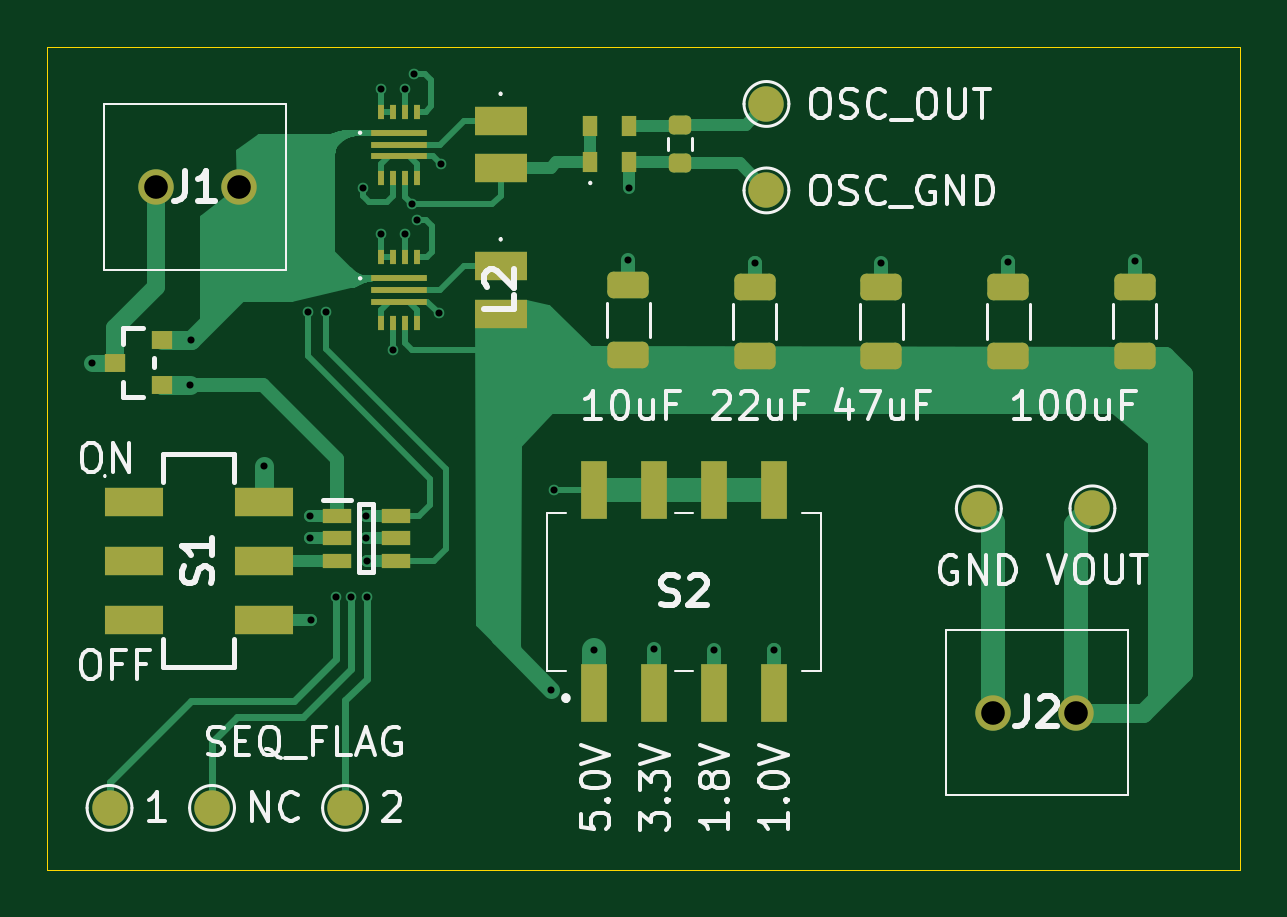
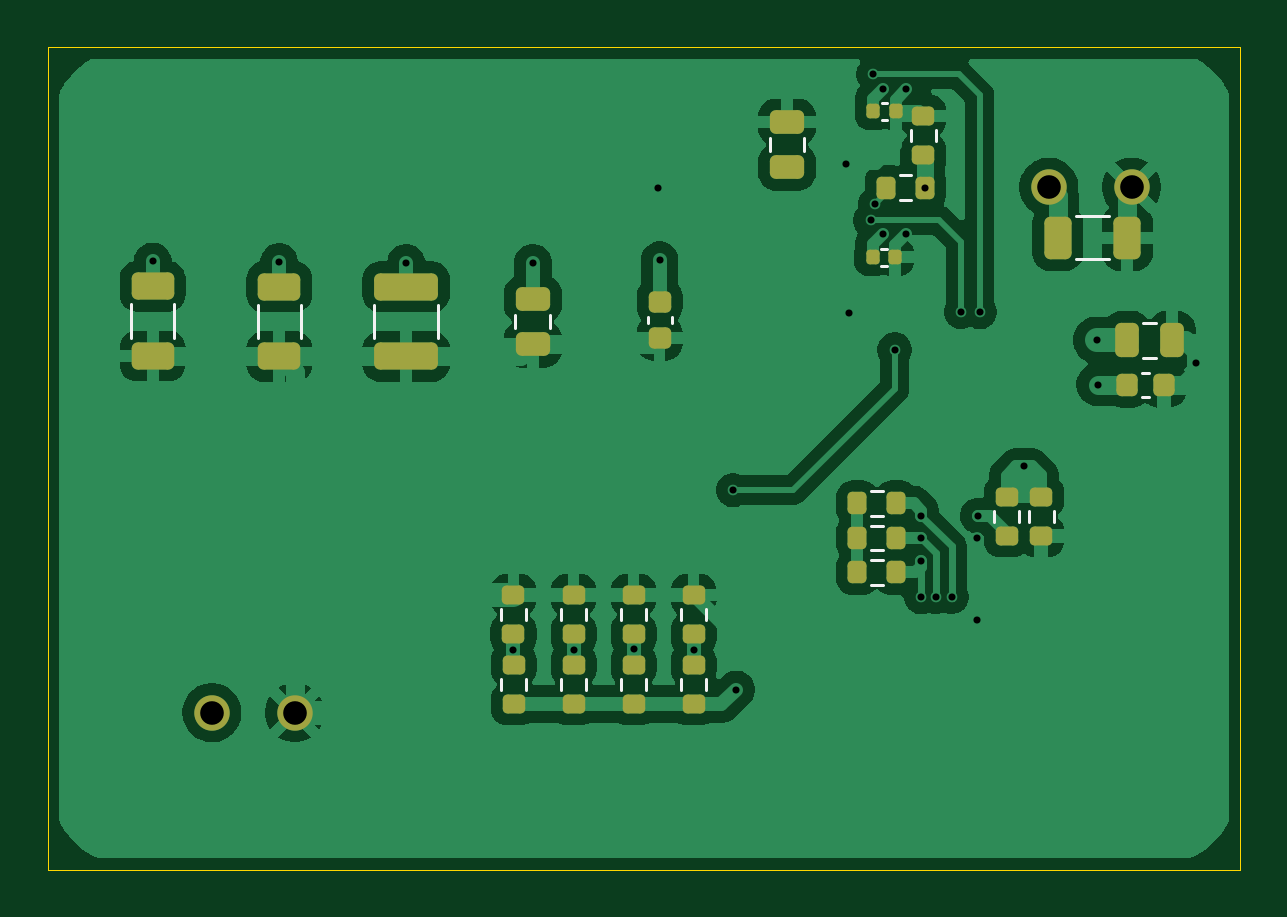
Circuit board: 11 layer files. Board 50.5 x 34.8 mm.
- bottom_copper: fpga_pre_test-B_Cu.gbr (88433 bytes)
- bottom_mask: fpga_pre_test-B_Mask.gbr (4292 bytes)
- paste: fpga_pre_test-B_Paste.gbr (4127 bytes)
- bottom_silk: fpga_pre_test-B_Silkscreen.gbr (3433 bytes)
- outline: fpga_pre_test-Edge_Cuts.gbr (613 bytes)
- top_copper: fpga_pre_test-F_Cu.gbr (42300 bytes)
- top_mask: fpga_pre_test-F_Mask.gbr (3965 bytes)
- paste: fpga_pre_test-F_Paste.gbr (3410 bytes)
- top_silk: fpga_pre_test-F_Silkscreen.gbr (44006 bytes)
- drill: fpga_pre_test-NPTH.drl (269 bytes)
- drill: fpga_pre_test-PTH.drl (1044 bytes)

=== bottom_copper: fpga_pre_test-B_Cu.gbr (88433 bytes, source omitted) ===
=== bottom_mask: fpga_pre_test-B_Mask.gbr ===
%TF.GenerationSoftware,KiCad,Pcbnew,9.0.5*%
%TF.CreationDate,2025-10-15T03:39:03+09:00*%
%TF.ProjectId,fpga_pre_test,66706761-5f70-4726-955f-746573742e6b,rev?*%
%TF.SameCoordinates,Original*%
%TF.FileFunction,Soldermask,Bot*%
%TF.FilePolarity,Negative*%
%FSLAX46Y46*%
G04 Gerber Fmt 4.6, Leading zero omitted, Abs format (unit mm)*
G04 Created by KiCad (PCBNEW 9.0.5) date 2025-10-15 03:39:03*
%MOMM*%
%LPD*%
G01*
G04 APERTURE LIST*
G04 Aperture macros list*
%AMRoundRect*
0 Rectangle with rounded corners*
0 $1 Rounding radius*
0 $2 $3 $4 $5 $6 $7 $8 $9 X,Y pos of 4 corners*
0 Add a 4 corners polygon primitive as box body*
4,1,4,$2,$3,$4,$5,$6,$7,$8,$9,$2,$3,0*
0 Add four circle primitives for the rounded corners*
1,1,$1+$1,$2,$3*
1,1,$1+$1,$4,$5*
1,1,$1+$1,$6,$7*
1,1,$1+$1,$8,$9*
0 Add four rect primitives between the rounded corners*
20,1,$1+$1,$2,$3,$4,$5,0*
20,1,$1+$1,$4,$5,$6,$7,0*
20,1,$1+$1,$6,$7,$8,$9,0*
20,1,$1+$1,$8,$9,$2,$3,0*%
G04 Aperture macros list end*
%ADD10RoundRect,0.225000X-0.250000X0.225000X-0.250000X-0.225000X0.250000X-0.225000X0.250000X0.225000X0*%
%ADD11RoundRect,0.250000X-0.650000X0.325000X-0.650000X-0.325000X0.650000X-0.325000X0.650000X0.325000X0*%
%ADD12RoundRect,0.250000X-1.100000X0.325000X-1.100000X-0.325000X1.100000X-0.325000X1.100000X0.325000X0*%
%ADD13RoundRect,0.250000X-0.475000X0.250000X-0.475000X-0.250000X0.475000X-0.250000X0.475000X0.250000X0*%
%ADD14RoundRect,0.200000X0.275000X-0.200000X0.275000X0.200000X-0.275000X0.200000X-0.275000X-0.200000X0*%
%ADD15RoundRect,0.250000X0.250000X0.475000X-0.250000X0.475000X-0.250000X-0.475000X0.250000X-0.475000X0*%
%ADD16RoundRect,0.225000X0.225000X0.250000X-0.225000X0.250000X-0.225000X-0.250000X0.225000X-0.250000X0*%
%ADD17RoundRect,0.200000X0.200000X0.275000X-0.200000X0.275000X-0.200000X-0.275000X0.200000X-0.275000X0*%
%ADD18RoundRect,0.200000X-0.275000X0.200000X-0.275000X-0.200000X0.275000X-0.200000X0.275000X0.200000X0*%
%ADD19RoundRect,0.140000X0.140000X0.170000X-0.140000X0.170000X-0.140000X-0.170000X0.140000X-0.170000X0*%
%ADD20C,1.500000*%
%ADD21RoundRect,0.250000X0.475000X-0.250000X0.475000X0.250000X-0.475000X0.250000X-0.475000X-0.250000X0*%
%ADD22RoundRect,0.250000X0.325000X0.650000X-0.325000X0.650000X-0.325000X-0.650000X0.325000X-0.650000X0*%
G04 APERTURE END LIST*
D10*
%TO.C,C7*%
X150310000Y-92620000D03*
X150310000Y-94170000D03*
%TD*%
D11*
%TO.C,C10*%
X166405000Y-91990000D03*
X166405000Y-94940000D03*
%TD*%
D12*
%TO.C,C9*%
X161040000Y-94940000D03*
X161040000Y-91990000D03*
%TD*%
D13*
%TO.C,C8*%
X155675000Y-94415000D03*
X155675000Y-92515000D03*
%TD*%
D11*
%TO.C,C11*%
X171770000Y-94920000D03*
X171770000Y-91970000D03*
%TD*%
D14*
%TO.C,R14*%
X148870000Y-108010000D03*
X148870000Y-109660000D03*
%TD*%
D15*
%TO.C,C2*%
X130520000Y-94250000D03*
X128620000Y-94250000D03*
%TD*%
D16*
%TO.C,C3*%
X130520000Y-96130000D03*
X128970000Y-96130000D03*
%TD*%
D17*
%TO.C,R4*%
X140281493Y-102622499D03*
X141931493Y-102622499D03*
%TD*%
D14*
%TO.C,R1*%
X135610000Y-100885000D03*
X135610000Y-102535000D03*
%TD*%
D18*
%TO.C,R2*%
X134152689Y-102535000D03*
X134152689Y-100885000D03*
%TD*%
D17*
%TO.C,R3*%
X140281493Y-101162499D03*
X141931493Y-101162499D03*
%TD*%
%TO.C,R5*%
X140281493Y-104082499D03*
X141931493Y-104082499D03*
%TD*%
D19*
%TO.C,C6*%
X141290000Y-90740000D03*
X140330000Y-90740000D03*
%TD*%
D14*
%TO.C,R15*%
X148870000Y-106700000D03*
X148870000Y-105050000D03*
%TD*%
%TO.C,R13*%
X151410000Y-106690000D03*
X151410000Y-105040000D03*
%TD*%
%TO.C,R12*%
X151410000Y-109650000D03*
X151410000Y-108000000D03*
%TD*%
%TO.C,R11*%
X153950000Y-106690000D03*
X153950000Y-105040000D03*
%TD*%
%TO.C,R10*%
X153950000Y-109650000D03*
X153950000Y-108000000D03*
%TD*%
%TO.C,R9*%
X156495000Y-106690000D03*
X156495000Y-105040000D03*
%TD*%
%TO.C,R8*%
X156490000Y-109650000D03*
X156490000Y-108000000D03*
%TD*%
%TO.C,R7*%
X139145000Y-86400000D03*
X139145000Y-84750000D03*
%TD*%
D20*
%TO.C,J2*%
X169260000Y-110020000D03*
X165760000Y-110020000D03*
%TD*%
%TO.C,J1*%
X130330000Y-87770000D03*
X133830000Y-87770000D03*
%TD*%
D21*
%TO.C,C5*%
X144915000Y-86920000D03*
X144915000Y-85020000D03*
%TD*%
D19*
%TO.C,C4*%
X141275000Y-84560000D03*
X140315000Y-84560000D03*
%TD*%
D22*
%TO.C,C1*%
X133455000Y-89920000D03*
X130505000Y-89920000D03*
%TD*%
D17*
%TO.C,R6*%
X140725000Y-87790000D03*
X139075000Y-87790000D03*
%TD*%
M02*

=== paste: fpga_pre_test-B_Paste.gbr ===
%TF.GenerationSoftware,KiCad,Pcbnew,9.0.5*%
%TF.CreationDate,2025-10-15T03:39:03+09:00*%
%TF.ProjectId,fpga_pre_test,66706761-5f70-4726-955f-746573742e6b,rev?*%
%TF.SameCoordinates,Original*%
%TF.FileFunction,Paste,Bot*%
%TF.FilePolarity,Positive*%
%FSLAX46Y46*%
G04 Gerber Fmt 4.6, Leading zero omitted, Abs format (unit mm)*
G04 Created by KiCad (PCBNEW 9.0.5) date 2025-10-15 03:39:03*
%MOMM*%
%LPD*%
G01*
G04 APERTURE LIST*
G04 Aperture macros list*
%AMRoundRect*
0 Rectangle with rounded corners*
0 $1 Rounding radius*
0 $2 $3 $4 $5 $6 $7 $8 $9 X,Y pos of 4 corners*
0 Add a 4 corners polygon primitive as box body*
4,1,4,$2,$3,$4,$5,$6,$7,$8,$9,$2,$3,0*
0 Add four circle primitives for the rounded corners*
1,1,$1+$1,$2,$3*
1,1,$1+$1,$4,$5*
1,1,$1+$1,$6,$7*
1,1,$1+$1,$8,$9*
0 Add four rect primitives between the rounded corners*
20,1,$1+$1,$2,$3,$4,$5,0*
20,1,$1+$1,$4,$5,$6,$7,0*
20,1,$1+$1,$6,$7,$8,$9,0*
20,1,$1+$1,$8,$9,$2,$3,0*%
G04 Aperture macros list end*
%ADD10RoundRect,0.225000X-0.250000X0.225000X-0.250000X-0.225000X0.250000X-0.225000X0.250000X0.225000X0*%
%ADD11RoundRect,0.250000X-0.650000X0.325000X-0.650000X-0.325000X0.650000X-0.325000X0.650000X0.325000X0*%
%ADD12RoundRect,0.250000X-1.100000X0.325000X-1.100000X-0.325000X1.100000X-0.325000X1.100000X0.325000X0*%
%ADD13RoundRect,0.250000X-0.475000X0.250000X-0.475000X-0.250000X0.475000X-0.250000X0.475000X0.250000X0*%
%ADD14RoundRect,0.200000X0.275000X-0.200000X0.275000X0.200000X-0.275000X0.200000X-0.275000X-0.200000X0*%
%ADD15RoundRect,0.250000X0.250000X0.475000X-0.250000X0.475000X-0.250000X-0.475000X0.250000X-0.475000X0*%
%ADD16RoundRect,0.225000X0.225000X0.250000X-0.225000X0.250000X-0.225000X-0.250000X0.225000X-0.250000X0*%
%ADD17RoundRect,0.200000X0.200000X0.275000X-0.200000X0.275000X-0.200000X-0.275000X0.200000X-0.275000X0*%
%ADD18RoundRect,0.200000X-0.275000X0.200000X-0.275000X-0.200000X0.275000X-0.200000X0.275000X0.200000X0*%
%ADD19RoundRect,0.140000X0.140000X0.170000X-0.140000X0.170000X-0.140000X-0.170000X0.140000X-0.170000X0*%
%ADD20RoundRect,0.250000X0.475000X-0.250000X0.475000X0.250000X-0.475000X0.250000X-0.475000X-0.250000X0*%
%ADD21RoundRect,0.250000X0.325000X0.650000X-0.325000X0.650000X-0.325000X-0.650000X0.325000X-0.650000X0*%
G04 APERTURE END LIST*
D10*
%TO.C,C7*%
X150310000Y-92620000D03*
X150310000Y-94170000D03*
%TD*%
D11*
%TO.C,C10*%
X166405000Y-91990000D03*
X166405000Y-94940000D03*
%TD*%
D12*
%TO.C,C9*%
X161040000Y-94940000D03*
X161040000Y-91990000D03*
%TD*%
D13*
%TO.C,C8*%
X155675000Y-94415000D03*
X155675000Y-92515000D03*
%TD*%
D11*
%TO.C,C11*%
X171770000Y-94920000D03*
X171770000Y-91970000D03*
%TD*%
D14*
%TO.C,R14*%
X148870000Y-108010000D03*
X148870000Y-109660000D03*
%TD*%
D15*
%TO.C,C2*%
X130520000Y-94250000D03*
X128620000Y-94250000D03*
%TD*%
D16*
%TO.C,C3*%
X130520000Y-96130000D03*
X128970000Y-96130000D03*
%TD*%
D17*
%TO.C,R4*%
X140281493Y-102622499D03*
X141931493Y-102622499D03*
%TD*%
D14*
%TO.C,R1*%
X135610000Y-100885000D03*
X135610000Y-102535000D03*
%TD*%
D18*
%TO.C,R2*%
X134152689Y-102535000D03*
X134152689Y-100885000D03*
%TD*%
D17*
%TO.C,R3*%
X140281493Y-101162499D03*
X141931493Y-101162499D03*
%TD*%
%TO.C,R5*%
X140281493Y-104082499D03*
X141931493Y-104082499D03*
%TD*%
D19*
%TO.C,C6*%
X141290000Y-90740000D03*
X140330000Y-90740000D03*
%TD*%
D14*
%TO.C,R15*%
X148870000Y-106700000D03*
X148870000Y-105050000D03*
%TD*%
%TO.C,R13*%
X151410000Y-106690000D03*
X151410000Y-105040000D03*
%TD*%
%TO.C,R12*%
X151410000Y-109650000D03*
X151410000Y-108000000D03*
%TD*%
%TO.C,R11*%
X153950000Y-106690000D03*
X153950000Y-105040000D03*
%TD*%
%TO.C,R10*%
X153950000Y-109650000D03*
X153950000Y-108000000D03*
%TD*%
%TO.C,R9*%
X156495000Y-106690000D03*
X156495000Y-105040000D03*
%TD*%
%TO.C,R8*%
X156490000Y-109650000D03*
X156490000Y-108000000D03*
%TD*%
%TO.C,R7*%
X139145000Y-86400000D03*
X139145000Y-84750000D03*
%TD*%
D20*
%TO.C,C5*%
X144915000Y-86920000D03*
X144915000Y-85020000D03*
%TD*%
D19*
%TO.C,C4*%
X141275000Y-84560000D03*
X140315000Y-84560000D03*
%TD*%
D21*
%TO.C,C1*%
X133455000Y-89920000D03*
X130505000Y-89920000D03*
%TD*%
D17*
%TO.C,R6*%
X140725000Y-87790000D03*
X139075000Y-87790000D03*
%TD*%
M02*

=== bottom_silk: fpga_pre_test-B_Silkscreen.gbr ===
%TF.GenerationSoftware,KiCad,Pcbnew,9.0.5*%
%TF.CreationDate,2025-10-15T03:39:03+09:00*%
%TF.ProjectId,fpga_pre_test,66706761-5f70-4726-955f-746573742e6b,rev?*%
%TF.SameCoordinates,Original*%
%TF.FileFunction,Legend,Bot*%
%TF.FilePolarity,Positive*%
%FSLAX46Y46*%
G04 Gerber Fmt 4.6, Leading zero omitted, Abs format (unit mm)*
G04 Created by KiCad (PCBNEW 9.0.5) date 2025-10-15 03:39:03*
%MOMM*%
%LPD*%
G01*
G04 APERTURE LIST*
%ADD10C,0.120000*%
G04 APERTURE END LIST*
D10*
%TO.C,C7*%
X149800000Y-93254420D02*
X149800000Y-93535580D01*
X150820000Y-93254420D02*
X150820000Y-93535580D01*
%TO.C,C10*%
X165495000Y-92753748D02*
X165495000Y-94176252D01*
X167315000Y-92753748D02*
X167315000Y-94176252D01*
%TO.C,C9*%
X162400000Y-92753748D02*
X162400000Y-94176252D01*
X159680000Y-92753748D02*
X159680000Y-94176252D01*
%TO.C,C8*%
X156410000Y-93203748D02*
X156410000Y-93726252D01*
X154940000Y-93203748D02*
X154940000Y-93726252D01*
%TO.C,C11*%
X172680000Y-92733748D02*
X172680000Y-94156252D01*
X170860000Y-92733748D02*
X170860000Y-94156252D01*
%TO.C,R14*%
X148347500Y-109072258D02*
X148347500Y-108597742D01*
X149392500Y-109072258D02*
X149392500Y-108597742D01*
%TO.C,C2*%
X129831252Y-93515000D02*
X129308748Y-93515000D01*
X129831252Y-94985000D02*
X129308748Y-94985000D01*
%TO.C,C3*%
X129885580Y-95620000D02*
X129604420Y-95620000D01*
X129885580Y-96640000D02*
X129604420Y-96640000D01*
%TO.C,R4*%
X141343751Y-103144999D02*
X140869235Y-103144999D01*
X141343751Y-102099999D02*
X140869235Y-102099999D01*
%TO.C,R1*%
X135087500Y-101947258D02*
X135087500Y-101472742D01*
X136132500Y-101947258D02*
X136132500Y-101472742D01*
%TO.C,R2*%
X134675189Y-101472742D02*
X134675189Y-101947258D01*
X133630189Y-101472742D02*
X133630189Y-101947258D01*
%TO.C,R3*%
X141343751Y-101684999D02*
X140869235Y-101684999D01*
X141343751Y-100639999D02*
X140869235Y-100639999D01*
%TO.C,R5*%
X141343751Y-104604999D02*
X140869235Y-104604999D01*
X141343751Y-103559999D02*
X140869235Y-103559999D01*
%TO.C,C6*%
X140917836Y-90380000D02*
X140702164Y-90380000D01*
X140917836Y-91100000D02*
X140702164Y-91100000D01*
%TO.C,R15*%
X149392500Y-106112258D02*
X149392500Y-105637742D01*
X148347500Y-106112258D02*
X148347500Y-105637742D01*
%TO.C,R13*%
X151932500Y-106102258D02*
X151932500Y-105627742D01*
X150887500Y-106102258D02*
X150887500Y-105627742D01*
%TO.C,R12*%
X151932500Y-109062258D02*
X151932500Y-108587742D01*
X150887500Y-109062258D02*
X150887500Y-108587742D01*
%TO.C,R11*%
X154472500Y-106102258D02*
X154472500Y-105627742D01*
X153427500Y-106102258D02*
X153427500Y-105627742D01*
%TO.C,R10*%
X154472500Y-109062258D02*
X154472500Y-108587742D01*
X153427500Y-109062258D02*
X153427500Y-108587742D01*
%TO.C,R9*%
X157017500Y-106102258D02*
X157017500Y-105627742D01*
X155972500Y-106102258D02*
X155972500Y-105627742D01*
%TO.C,R8*%
X157012500Y-109062258D02*
X157012500Y-108587742D01*
X155967500Y-109062258D02*
X155967500Y-108587742D01*
%TO.C,R7*%
X139667500Y-85812258D02*
X139667500Y-85337742D01*
X138622500Y-85812258D02*
X138622500Y-85337742D01*
%TO.C,C5*%
X145650000Y-86231252D02*
X145650000Y-85708748D01*
X144180000Y-86231252D02*
X144180000Y-85708748D01*
%TO.C,C4*%
X140902836Y-84200000D02*
X140687164Y-84200000D01*
X140902836Y-84920000D02*
X140687164Y-84920000D01*
%TO.C,C1*%
X132691252Y-89010000D02*
X131268748Y-89010000D01*
X132691252Y-90830000D02*
X131268748Y-90830000D01*
%TO.C,R6*%
X140137258Y-87267500D02*
X139662742Y-87267500D01*
X140137258Y-88312500D02*
X139662742Y-88312500D01*
%TD*%
M02*

=== outline: fpga_pre_test-Edge_Cuts.gbr ===
%TF.GenerationSoftware,KiCad,Pcbnew,9.0.5*%
%TF.CreationDate,2025-10-15T03:39:03+09:00*%
%TF.ProjectId,fpga_pre_test,66706761-5f70-4726-955f-746573742e6b,rev?*%
%TF.SameCoordinates,Original*%
%TF.FileFunction,Profile,NP*%
%FSLAX46Y46*%
G04 Gerber Fmt 4.6, Leading zero omitted, Abs format (unit mm)*
G04 Created by KiCad (PCBNEW 9.0.5) date 2025-10-15 03:39:03*
%MOMM*%
%LPD*%
G01*
G04 APERTURE LIST*
%TA.AperFunction,Profile*%
%ADD10C,0.050000*%
%TD*%
G04 APERTURE END LIST*
D10*
X125723976Y-81843976D02*
X176220000Y-81843976D01*
X176220000Y-116680000D01*
X125723976Y-116680000D01*
X125723976Y-81843976D01*
M02*

=== top_copper: fpga_pre_test-F_Cu.gbr (42300 bytes, source omitted) ===
=== top_mask: fpga_pre_test-F_Mask.gbr ===
%TF.GenerationSoftware,KiCad,Pcbnew,9.0.5*%
%TF.CreationDate,2025-10-15T03:39:03+09:00*%
%TF.ProjectId,fpga_pre_test,66706761-5f70-4726-955f-746573742e6b,rev?*%
%TF.SameCoordinates,Original*%
%TF.FileFunction,Soldermask,Top*%
%TF.FilePolarity,Negative*%
%FSLAX46Y46*%
G04 Gerber Fmt 4.6, Leading zero omitted, Abs format (unit mm)*
G04 Created by KiCad (PCBNEW 9.0.5) date 2025-10-15 03:39:03*
%MOMM*%
%LPD*%
G01*
G04 APERTURE LIST*
G04 Aperture macros list*
%AMRoundRect*
0 Rectangle with rounded corners*
0 $1 Rounding radius*
0 $2 $3 $4 $5 $6 $7 $8 $9 X,Y pos of 4 corners*
0 Add a 4 corners polygon primitive as box body*
4,1,4,$2,$3,$4,$5,$6,$7,$8,$9,$2,$3,0*
0 Add four circle primitives for the rounded corners*
1,1,$1+$1,$2,$3*
1,1,$1+$1,$4,$5*
1,1,$1+$1,$6,$7*
1,1,$1+$1,$8,$9*
0 Add four rect primitives between the rounded corners*
20,1,$1+$1,$2,$3,$4,$5,0*
20,1,$1+$1,$4,$5,$6,$7,0*
20,1,$1+$1,$6,$7,$8,$9,0*
20,1,$1+$1,$8,$9,$2,$3,0*%
G04 Aperture macros list end*
%ADD10R,0.250000X0.600000*%
%ADD11R,2.400000X0.250000*%
%ADD12C,1.500000*%
%ADD13RoundRect,0.250000X0.625000X-0.312500X0.625000X0.312500X-0.625000X0.312500X-0.625000X-0.312500X0*%
%ADD14R,1.130000X2.440000*%
%ADD15R,2.500000X1.200000*%
%ADD16R,0.900000X0.800000*%
%ADD17R,1.200000X0.600000*%
%ADD18R,2.200000X1.200000*%
%ADD19RoundRect,0.200000X-0.275000X0.200000X-0.275000X-0.200000X0.275000X-0.200000X0.275000X0.200000X0*%
%ADD20R,0.650000X0.850000*%
G04 APERTURE END LIST*
D10*
%TO.C,IC4*%
X139870000Y-90730000D03*
X140370000Y-90730000D03*
X140870000Y-90730000D03*
X141370000Y-90730000D03*
X141370000Y-93530000D03*
X140870000Y-93530000D03*
X140370000Y-93530000D03*
X139870000Y-93530000D03*
D11*
X140620000Y-92630000D03*
X140620000Y-92130000D03*
X140620000Y-91630000D03*
%TD*%
D12*
%TO.C,TP_SEQ_FLAG2*%
X138331004Y-114050000D03*
%TD*%
%TO.C,TP_SEQ_FLAG_NC1*%
X132700000Y-114050000D03*
%TD*%
D13*
%TO.C,R20*%
X171770000Y-94907500D03*
X171770000Y-91982500D03*
%TD*%
%TO.C,R19*%
X166405000Y-92002500D03*
X166405000Y-94927500D03*
%TD*%
%TO.C,R18*%
X161040000Y-92002500D03*
X161040000Y-94927500D03*
%TD*%
%TO.C,R17*%
X155675000Y-92002500D03*
X155675000Y-94927500D03*
%TD*%
%TO.C,R16*%
X150310000Y-91932500D03*
X150310000Y-94857500D03*
%TD*%
D14*
%TO.C,S2*%
X148870000Y-109200000D03*
X151410000Y-109200000D03*
X153950000Y-109200000D03*
X156490000Y-109200000D03*
X156490000Y-100600000D03*
X153950000Y-100600000D03*
X151410000Y-100600000D03*
X148870000Y-100600000D03*
%TD*%
D15*
%TO.C,S1*%
X134880000Y-106080000D03*
X134880000Y-103580000D03*
X134880000Y-101080000D03*
X129380000Y-106080000D03*
X129380000Y-103580000D03*
X129380000Y-101080000D03*
%TD*%
D16*
%TO.C,IC1*%
X128580000Y-95200000D03*
X130580000Y-96150000D03*
X130580000Y-94250000D03*
%TD*%
D17*
%TO.C,IC2*%
X140481493Y-101682499D03*
X140481493Y-102632499D03*
X140481493Y-103582499D03*
X137981493Y-103582499D03*
X137981493Y-102632499D03*
X137981493Y-101682499D03*
%TD*%
D12*
%TO.C,TP_SEQ_FLAG1*%
X128360000Y-114050000D03*
%TD*%
D18*
%TO.C,L2*%
X144920000Y-91130000D03*
X144920000Y-93130000D03*
%TD*%
D10*
%TO.C,IC3*%
X139865000Y-84570000D03*
X140365000Y-84570000D03*
X140865000Y-84570000D03*
X141365000Y-84570000D03*
X141365000Y-87370000D03*
X140865000Y-87370000D03*
X140365000Y-87370000D03*
X139865000Y-87370000D03*
D11*
X140615000Y-86470000D03*
X140615000Y-85970000D03*
X140615000Y-85470000D03*
%TD*%
D18*
%TO.C,L1*%
X144915000Y-86970000D03*
X144915000Y-84970000D03*
%TD*%
D12*
%TO.C,TP_OSC_OUT1*%
X156170000Y-84250000D03*
%TD*%
%TO.C,TP_OSC_GND1*%
X156170000Y-87910000D03*
%TD*%
D19*
%TO.C,R21*%
X152510000Y-86770000D03*
X152510000Y-85120000D03*
%TD*%
D12*
%TO.C,TP_LOAD_GND1*%
X165160000Y-101380000D03*
%TD*%
D20*
%TO.C,Y1*%
X148710000Y-86720000D03*
X150360000Y-86720000D03*
X150360000Y-85170000D03*
X148710000Y-85170000D03*
%TD*%
D12*
%TO.C,TP_LOAD_VCC1*%
X169970000Y-101370000D03*
%TD*%
%TO.C,J2*%
X169260000Y-110020000D03*
X165760000Y-110020000D03*
%TD*%
%TO.C,J1*%
X130330000Y-87770000D03*
X133830000Y-87770000D03*
%TD*%
M02*

=== paste: fpga_pre_test-F_Paste.gbr ===
%TF.GenerationSoftware,KiCad,Pcbnew,9.0.5*%
%TF.CreationDate,2025-10-15T03:39:03+09:00*%
%TF.ProjectId,fpga_pre_test,66706761-5f70-4726-955f-746573742e6b,rev?*%
%TF.SameCoordinates,Original*%
%TF.FileFunction,Paste,Top*%
%TF.FilePolarity,Positive*%
%FSLAX46Y46*%
G04 Gerber Fmt 4.6, Leading zero omitted, Abs format (unit mm)*
G04 Created by KiCad (PCBNEW 9.0.5) date 2025-10-15 03:39:03*
%MOMM*%
%LPD*%
G01*
G04 APERTURE LIST*
G04 Aperture macros list*
%AMRoundRect*
0 Rectangle with rounded corners*
0 $1 Rounding radius*
0 $2 $3 $4 $5 $6 $7 $8 $9 X,Y pos of 4 corners*
0 Add a 4 corners polygon primitive as box body*
4,1,4,$2,$3,$4,$5,$6,$7,$8,$9,$2,$3,0*
0 Add four circle primitives for the rounded corners*
1,1,$1+$1,$2,$3*
1,1,$1+$1,$4,$5*
1,1,$1+$1,$6,$7*
1,1,$1+$1,$8,$9*
0 Add four rect primitives between the rounded corners*
20,1,$1+$1,$2,$3,$4,$5,0*
20,1,$1+$1,$4,$5,$6,$7,0*
20,1,$1+$1,$6,$7,$8,$9,0*
20,1,$1+$1,$8,$9,$2,$3,0*%
G04 Aperture macros list end*
%ADD10R,0.250000X0.600000*%
%ADD11R,2.400000X0.250000*%
%ADD12RoundRect,0.250000X0.625000X-0.312500X0.625000X0.312500X-0.625000X0.312500X-0.625000X-0.312500X0*%
%ADD13R,1.130000X2.440000*%
%ADD14R,2.500000X1.200000*%
%ADD15R,0.900000X0.800000*%
%ADD16R,1.200000X0.600000*%
%ADD17R,2.200000X1.200000*%
%ADD18RoundRect,0.200000X-0.275000X0.200000X-0.275000X-0.200000X0.275000X-0.200000X0.275000X0.200000X0*%
%ADD19R,0.650000X0.850000*%
G04 APERTURE END LIST*
D10*
%TO.C,IC4*%
X139870000Y-90730000D03*
X140370000Y-90730000D03*
X140870000Y-90730000D03*
X141370000Y-90730000D03*
X141370000Y-93530000D03*
X140870000Y-93530000D03*
X140370000Y-93530000D03*
X139870000Y-93530000D03*
D11*
X140620000Y-92630000D03*
X140620000Y-92130000D03*
X140620000Y-91630000D03*
%TD*%
D12*
%TO.C,R20*%
X171770000Y-94907500D03*
X171770000Y-91982500D03*
%TD*%
%TO.C,R19*%
X166405000Y-92002500D03*
X166405000Y-94927500D03*
%TD*%
%TO.C,R18*%
X161040000Y-92002500D03*
X161040000Y-94927500D03*
%TD*%
%TO.C,R17*%
X155675000Y-92002500D03*
X155675000Y-94927500D03*
%TD*%
%TO.C,R16*%
X150310000Y-91932500D03*
X150310000Y-94857500D03*
%TD*%
D13*
%TO.C,S2*%
X148870000Y-109200000D03*
X151410000Y-109200000D03*
X153950000Y-109200000D03*
X156490000Y-109200000D03*
X156490000Y-100600000D03*
X153950000Y-100600000D03*
X151410000Y-100600000D03*
X148870000Y-100600000D03*
%TD*%
D14*
%TO.C,S1*%
X134880000Y-106080000D03*
X134880000Y-103580000D03*
X134880000Y-101080000D03*
X129380000Y-106080000D03*
X129380000Y-103580000D03*
X129380000Y-101080000D03*
%TD*%
D15*
%TO.C,IC1*%
X128580000Y-95200000D03*
X130580000Y-96150000D03*
X130580000Y-94250000D03*
%TD*%
D16*
%TO.C,IC2*%
X140481493Y-101682499D03*
X140481493Y-102632499D03*
X140481493Y-103582499D03*
X137981493Y-103582499D03*
X137981493Y-102632499D03*
X137981493Y-101682499D03*
%TD*%
D17*
%TO.C,L2*%
X144920000Y-91130000D03*
X144920000Y-93130000D03*
%TD*%
D10*
%TO.C,IC3*%
X139865000Y-84570000D03*
X140365000Y-84570000D03*
X140865000Y-84570000D03*
X141365000Y-84570000D03*
X141365000Y-87370000D03*
X140865000Y-87370000D03*
X140365000Y-87370000D03*
X139865000Y-87370000D03*
D11*
X140615000Y-86470000D03*
X140615000Y-85970000D03*
X140615000Y-85470000D03*
%TD*%
D17*
%TO.C,L1*%
X144915000Y-86970000D03*
X144915000Y-84970000D03*
%TD*%
D18*
%TO.C,R21*%
X152510000Y-86770000D03*
X152510000Y-85120000D03*
%TD*%
D19*
%TO.C,Y1*%
X148710000Y-86720000D03*
X150360000Y-86720000D03*
X150360000Y-85170000D03*
X148710000Y-85170000D03*
%TD*%
M02*

=== top_silk: fpga_pre_test-F_Silkscreen.gbr (44006 bytes, source omitted) ===
=== drill: fpga_pre_test-NPTH.drl ===
M48
; DRILL file {KiCad 9.0.5} date 2025-10-15T03:38:47+0900
; FORMAT={-:-/ absolute / metric / decimal}
; #@! TF.CreationDate,2025-10-15T03:38:47+09:00
; #@! TF.GenerationSoftware,Kicad,Pcbnew,9.0.5
; #@! TF.FileFunction,NonPlated,1,2,NPTH
FMAT,2
METRIC
%
G90
G05
M30

=== drill: fpga_pre_test-PTH.drl ===
M48
; DRILL file {KiCad 9.0.5} date 2025-10-15T03:38:47+0900
; FORMAT={-:-/ absolute / metric / decimal}
; #@! TF.CreationDate,2025-10-15T03:38:47+09:00
; #@! TF.GenerationSoftware,Kicad,Pcbnew,9.0.5
; #@! TF.FileFunction,Plated,1,2,PTH
FMAT,2
METRIC
; #@! TA.AperFunction,Plated,PTH,ViaDrill
T1C0.300
; #@! TA.AperFunction,Plated,PTH,ComponentDrill
T2C1.000
%
G90
G05
T1
X127.61Y-95.2
X131.77Y-96.13
X131.8Y-94.25
X134.88Y-99.58
X136.76Y-93.06
X136.849Y-101.682
X136.859Y-102.632
X136.89Y-106.08
X137.54Y-93.05
X137.94Y-105.12
X138.59Y-105.12
X139.075Y-87.79
X139.231Y-101.682
X139.231Y-102.622
X139.24Y-105.13
X139.241Y-103.582
X139.865Y-83.62
X139.87Y-89.77
X140.36Y-94.65
X140.865Y-83.62
X140.869Y-89.745
X141.175Y-88.49
X141.26Y-82.99
X141.38Y-89.18
X142.31Y-93.12
X142.405Y-86.81
X147.07Y-109.04
X147.19Y-100.6
X148.87Y-107.36
X150.31Y-90.867
X150.36Y-87.82
X151.41Y-107.34
X153.95Y-107.35
X155.67Y-90.977
X156.5Y-107.35
X161.04Y-90.977
X166.41Y-90.947
X171.77Y-90.917
T2
X130.33Y-87.77
X133.83Y-87.77
X165.76Y-110.02
X169.26Y-110.02
M30

